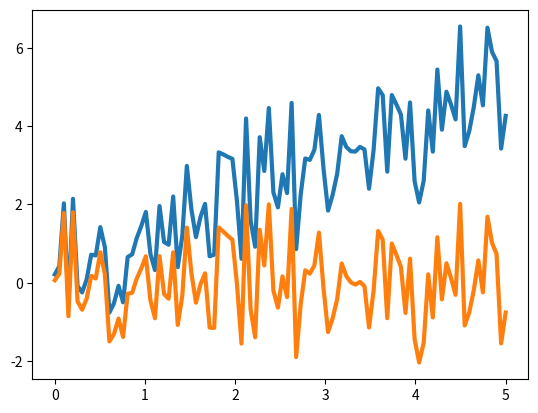

The matplotlib source for this figure:
# -*- coding: utf-8 -*-
"""
Created on Fri Dec  1 08:32:25 2017

信号处理， scipy.signal

detrend函数是一个滤波函数，该函数从数据中沿着坐标轴去除常量或线性趋势，使得我们可以
看到高阶函数的效果

@author: wangdongsong1229@163.com
"""

import numpy as np
import matplotlib.pyplot as plt
from scipy import signal

t = np.linspace(0, 5, 100)
x = t + np.random.normal(size=100)
plt.plot(t, x, linewidth=3)
plt.show()
plt.plot(t, signal.detrend(x), linewidth=3)
plt.show()